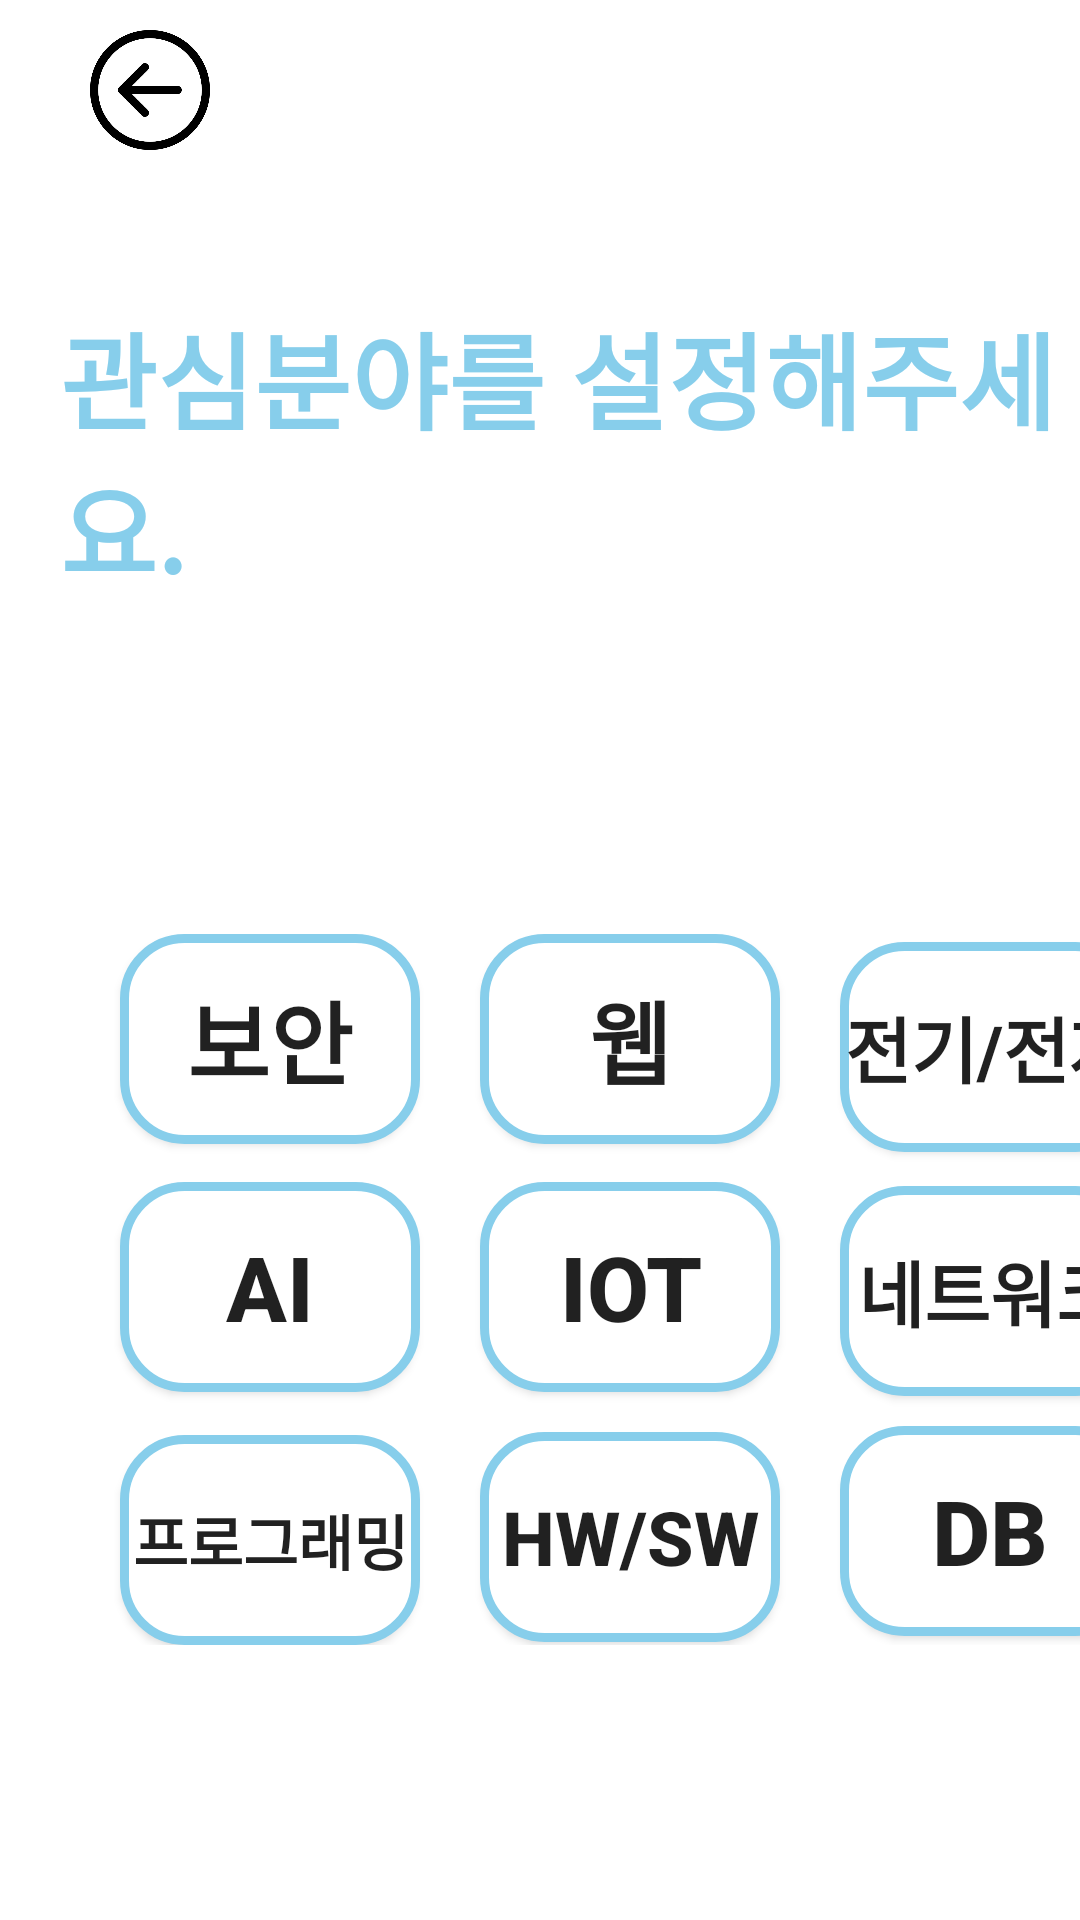

Android layout source for this screen:
<!-- AndroidManifest.xml: application theme Theme.TodayQuenstion -->
<!-- res/layout/activity_pickfavorite2.xml -->
<?xml version="1.0" encoding="utf-8"?>
<FrameLayout xmlns:android="http://schemas.android.com/apk/res/android"
    xmlns:tools="http://schemas.android.com/tools"
    android:layout_width="match_parent"
    android:layout_height="match_parent"
    android:background="#ffffff">



    <LinearLayout
        android:layout_width="match_parent"
        android:layout_height="match_parent"
        android:orientation="vertical">

        <LinearLayout
            android:layout_width="wrap_content"
            android:layout_height="wrap_content"
            android:layout_marginTop="10dp"
            android:layout_marginBottom="10dp"
            android:orientation="vertical"
            >



            <ImageView
                android:layout_width="40dp"
                android:layout_height="40dp"
                android:layout_marginLeft="30dp"
                android:src="@drawable/back">
            </ImageView>


            <TextView
                android:id="@+id/signup"
                android:layout_width="wrap_content"
                android:layout_height="wrap_content"

                android:layout_marginTop="50dp"
                android:layout_marginLeft="20dp"
                android:text="관심분야를 설정해주세요."
                android:textAlignment="center"
                android:textColor="#87CEEB"
                android:textSize="35dp"
                android:textStyle="bold" />
        </LinearLayout>

        <GridLayout
            android:layout_width="wrap_content"
            android:layout_height="wrap_content"
            android:layout_marginLeft="30dp"
            android:layout_marginTop="100dp"
            android:layout_marginBottom="10dp"
            android:orientation="vertical"
            android:rowCount="3"
            >



            <Button
                android:id="@+id/check11"
                android:layout_width="wrap_content"
                android:layout_height="wrap_content"
                android:layout_marginLeft="10dp"
                android:layout_marginRight="10dp"
                android:background="@drawable/button"
                android:textSize="30dp"
                android:text="보안"

                android:textStyle="bold"
                />
            <Button
                android:id="@+id/check2"
                android:layout_width="wrap_content"
                android:layout_height="wrap_content"

                android:layout_marginLeft="10dp"
                android:layout_marginRight="10dp"
                android:layout_marginTop="10dp"
                android:background="@drawable/button"
                android:textSize="30dp"
                android:textStyle="bold"
                android:text="AI" />
            <Button
                android:id="@+id/check3"
                android:layout_width="wrap_content"
                android:layout_height="wrap_content"

                android:layout_marginLeft="10dp"
                android:layout_marginRight="10dp"
                android:layout_marginTop="10dp"
                android:background="@drawable/button"
                android:textSize="20dp"
                android:textStyle="bold"
                android:text="프로그래밍" />
            <Button
                android:id="@+id/check4"
                android:layout_width="100dp"
                android:layout_height="70dp"
                android:layout_marginLeft="10dp"
                android:layout_marginRight="10dp"
                android:background="@drawable/button"
                android:textSize="30dp"
                android:textStyle="bold"
                android:text="웹" />
            <Button
                android:id="@+id/check5"
                android:layout_width="wrap_content"
                android:layout_height="wrap_content"
                android:layout_marginTop="10dp"
                android:layout_marginLeft="10dp"
                android:layout_marginRight="10dp"
                android:background="@drawable/button"
                android:textSize="30dp"
                android:textStyle="bold"
                android:text="IOT" />
            <Button
                android:id="@+id/check6"
                android:layout_width="wrap_content"
                android:layout_height="wrap_content"
                android:layout_marginTop="10dp"
                android:layout_marginLeft="10dp"
                android:layout_marginRight="10dp"
                android:background="@drawable/button"
                android:textSize="25dp"
                android:textStyle="bold"
                android:text="HW/SW" />

            <Button
                android:id="@+id/check7"
                android:layout_width="100dp"
                android:layout_height="70dp"

                android:layout_marginLeft="10dp"
                android:layout_marginRight="10dp"
                android:background="@drawable/button"
                android:textSize="24dp"
                android:textStyle="bold"
                android:text="전기/전자" />

            <Button
                android:id="@+id/check8"
                android:layout_width="100dp"
                android:layout_height="70dp"
                android:layout_marginTop="10dp"
                android:layout_marginLeft="10dp"
                android:layout_marginRight="10dp"
                android:background="@drawable/button"
                android:textSize="24dp"
                android:textStyle="bold"
                android:text="네트워크" />

            <Button
                android:id="@+id/check9"
                android:layout_width="wrap_content"
                android:layout_height="wrap_content"
                android:layout_marginTop="10dp"
                android:layout_marginLeft="10dp"
                android:layout_marginRight="10dp"
                android:background="@drawable/button"
                android:textSize="30dp"
                android:textStyle="bold"
                android:text="DB" />



        </GridLayout>


        <Button
            android:layout_width="wrap_content"
            android:layout_height="wrap_content"
            android:layout_gravity="center"
            android:layout_marginTop="100dp"

            android:text="선택하기"
            android:textSize="15dp"
            android:textColor="@color/white"
            android:background="@drawable/button_basic"
            android:textStyle="bold"
            >

        </Button>



    </LinearLayout>
</FrameLayout>
<!-- resources referenced by this layout -->
<resources>
  <!-- drawable back: jpg bitmap (drawable, 28979 bytes) -->
  <!-- drawable button (drawable) -->
  <shape xmlns:android="http://schemas.android.com/apk/res/android" >
  
      <solid android:color="@color/white" /> //배경색
  
      <stroke
          android:width="3dp"
          android:color="#87CEEB" /> //선색
      <size
          android:width="100dp"
          android:height="70dp"
          />
      <corners
          android:topLeftRadius="20dp"
          android:topRightRadius="20dp"
          android:bottomLeftRadius="20dp"
          android:bottomRightRadius="20dp"  /> // 선 휘는각도
  
      />
  
  </shape>
  <!-- drawable button_basic (drawable) -->
  <shape xmlns:android="http://schemas.android.com/apk/res/android" >
  
      <solid android:color="#87CEEB" /> //배경색
  
      <stroke
          android:width="2dp"
          android:color="#87CEEB" /> //선색
      <size
          android:width="50dp"
          android:height="35dp"
          />
      <corners
          android:topLeftRadius="20dp"
          android:topRightRadius="20dp"
          android:bottomLeftRadius="20dp"
          android:bottomRightRadius="20dp"  /> // 선 휘는각도
  
      />
  
  </shape>
  <style name="Theme.TodayQuenstion" parent="Theme.AppCompat.DayNight.DarkActionBar">
          
          <item name="colorPrimary">@color/purple_500</item>
          <item name="colorPrimaryVariant">@color/purple_700</item>
          <item name="colorOnPrimary">@color/white</item>
          
          <item name="colorSecondary">@color/teal_200</item>
          <item name="colorSecondaryVariant">@color/teal_700</item>
          <item name="colorOnSecondary">@color/black</item>
          
          <item name="android:statusBarColor" tools:targetApi="l">?attr/colorPrimaryVariant</item>
          
      </style>
  <!-- not gathered from this repository: default colours our renderer supplied (Android Studio template values) -->
  <color name="purple_500">#FF6200EE</color>
  <color name="purple_700">#FF3700B3</color>
  <color name="teal_200">#FF03DAC5</color>
  <color name="teal_700">#FF018786</color>
  <color name="black">#FF000000</color>
  <color name="white">#FFFFFFFF</color>
</resources>
